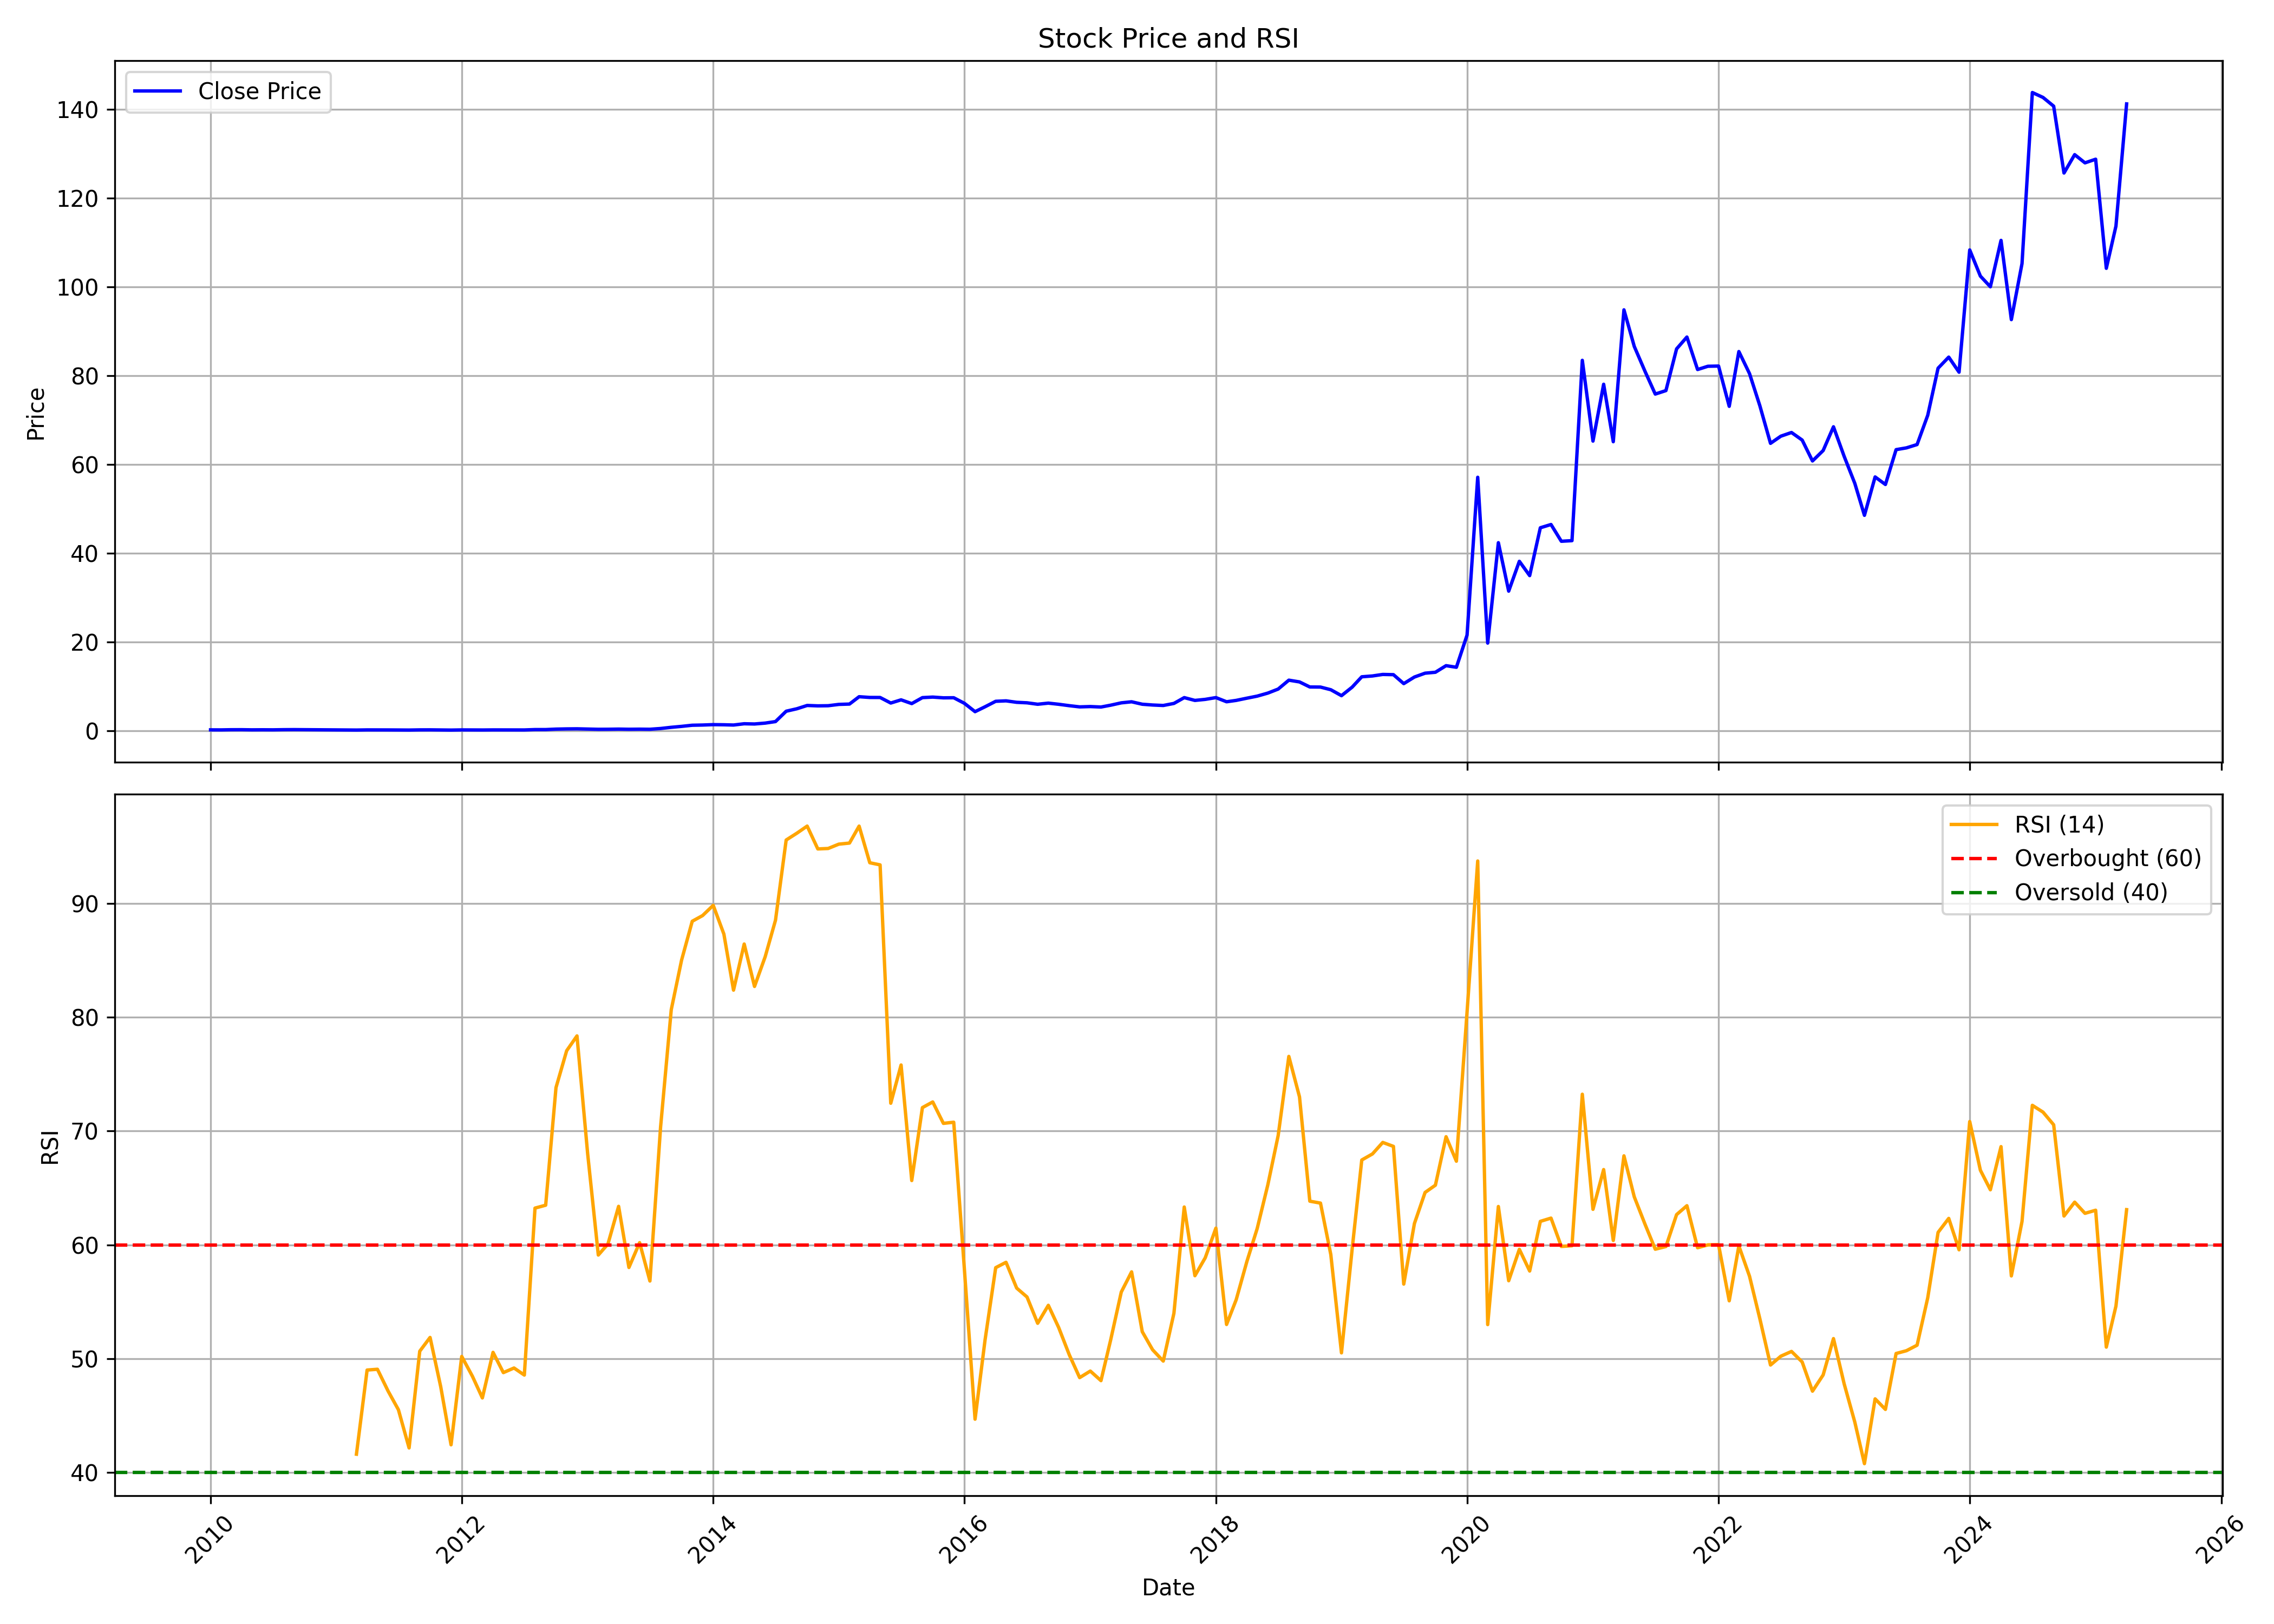

The table this chart was drawn from, first rows:
, Unnamed: 0, date, symbol, open, high, low, close, volume, rsi
0, 0, 2010-01-01, SUVEN, 0.1718, 0.2016, 0.1603, 0.1632, 96599970, 
1, 1, 2010-02-01, SUVEN, 0.1632, 0.1733, 0.143, 0.1531, 29156940, 
2, 2, 2010-03-01, SUVEN, 0.1531, 0.2164, 0.1451, 0.1906, 710596719, 
3, 3, 2010-04-01, SUVEN, 0.1909, 0.2069, 0.1784, 0.1992, 64283023, 
4, 4, 2010-05-01, SUVEN, 0.2046, 0.2046, 0.1546, 0.1647, 35028363, 
5, 5, 2010-06-01, SUVEN, 0.1659, 0.193, 0.1576, 0.1781, 62009719, 
6, 6, 2010-07-01, SUVEN, 0.1805, 0.1924, 0.165, 0.1665, 77796119, 
7, 7, 2010-08-01, SUVEN, 0.1995, 0.2262, 0.1913, 0.203, 96957952, 
8, 8, 2010-09-01, SUVEN, 0.2034, 0.2375, 0.1934, 0.218, 230162988, 
9, 9, 2010-10-01, SUVEN, 0.2215, 0.2375, 0.2002, 0.2023, 142919461, 
10, 10, 2010-11-01, SUVEN, 0.2027, 0.2383, 0.1814, 0.1867, 128077403, 
11, 11, 2010-12-01, SUVEN, 0.1863, 0.1998, 0.1671, 0.1785, 138684370, 
12, 12, 2011-01-01, SUVEN, 0.1707, 0.1842, 0.1369, 0.1415, 90906933, 
13, 13, 2011-02-01, SUVEN, 0.1405, 0.1458, 0.1191, 0.1252, 44106046, 
14, 14, 2011-03-01, SUVEN, 0.1262, 0.1344, 0.1159, 0.1184, 31410841, 41.6
15, 15, 2011-04-01, SUVEN, 0.1205, 0.1835, 0.1184, 0.1543, 138886978, 49
16, 16, 2011-05-01, SUVEN, 0.1518, 0.1664, 0.1344, 0.1547, 21912857, 49.06
17, 17, 2011-06-01, SUVEN, 0.1607, 0.1678, 0.1351, 0.1447, 17224247, 47.15
18, 18, 2011-07-01, SUVEN, 0.1444, 0.1511, 0.1287, 0.1362, 15037375, 45.51
19, 19, 2011-08-01, SUVEN, 0.1362, 0.1405, 0.1038, 0.1181, 33458031, 42.15
20, 20, 2011-09-01, SUVEN, 0.1593, 0.1766, 0.1463, 0.1574, 24424263, 50.65
21, 21, 2011-10-01, SUVEN, 0.1564, 0.1699, 0.1487, 0.1636, 12215043, 51.86
22, 22, 2011-11-01, SUVEN, 0.1627, 0.1727, 0.1324, 0.142, 16190959, 47.52
23, 23, 2011-12-01, SUVEN, 0.1459, 0.1612, 0.1065, 0.1132, 36356611, 42.42
24, 24, 2012-01-01, SUVEN, 0.1128, 0.1646, 0.1099, 0.1521, 35049310, 50.19
25, 25, 2012-02-01, SUVEN, 0.1564, 0.1747, 0.1353, 0.1425, 59556633, 48.45
26, 26, 2012-03-01, SUVEN, 0.1411, 0.1449, 0.1123, 0.132, 16876833, 46.54
27, 27, 2012-04-01, SUVEN, 0.1353, 0.1583, 0.1291, 0.1521, 36939614, 50.55
28, 28, 2012-05-01, SUVEN, 0.1521, 0.1655, 0.1392, 0.143, 77556186, 48.77
29, 29, 2012-06-01, SUVEN, 0.1392, 0.1526, 0.1392, 0.1449, 24033451, 49.18
30, 30, 2012-07-01, SUVEN, 0.1444, 0.1612, 0.1392, 0.142, 27086031, 48.55
31, 31, 2012-08-01, SUVEN, 0.142, 0.2423, 0.142, 0.2265, 376790973, 63.23
32, 32, 2012-09-01, SUVEN, 0.2294, 0.2519, 0.2073, 0.2284, 163979990, 63.49
33, 33, 2012-10-01, SUVEN, 0.3145, 0.3782, 0.2913, 0.3299, 173756548, 73.83
34, 34, 2012-11-01, SUVEN, 0.3293, 0.4317, 0.3177, 0.377, 148931863, 77.07
35, 35, 2012-12-01, SUVEN, 0.3828, 0.4543, 0.377, 0.3982, 286041065, 78.37
36, 36, 2013-01-01, SUVEN, 0.3892, 0.4311, 0.3228, 0.3454, 116665267, 68.02
37, 37, 2013-02-01, SUVEN, 0.348, 0.3596, 0.2842, 0.2893, 71151659, 59.11
38, 38, 2013-03-01, SUVEN, 0.2938, 0.346, 0.2829, 0.299, 69211010, 60.08
39, 39, 2013-04-01, SUVEN, 0.2964, 0.3918, 0.2848, 0.3331, 104933138, 63.39
40, 40, 2013-05-01, SUVEN, 0.3331, 0.3969, 0.2951, 0.2977, 113613181, 58.01
41, 41, 2013-06-01, SUVEN, 0.299, 0.3306, 0.2855, 0.319, 44006746, 60.19
42, 42, 2013-07-01, SUVEN, 0.319, 0.3512, 0.2945, 0.2964, 62767368, 56.82
43, 43, 2013-08-01, SUVEN, 0.3041, 0.473, 0.29, 0.4672, 248399164, 70.36
44, 44, 2013-09-01, SUVEN, 0.6311, 0.8684, 0.6311, 0.7371, 433530775, 80.67
45, 45, 2013-10-01, SUVEN, 0.7475, 1.003, 0.7249, 0.9466, 293892235, 85.03
46, 46, 2013-11-01, SUVEN, 0.9518, 1.452, 0.9388, 1.202, 978613249, 88.45
47, 47, 2013-12-01, SUVEN, 1.202, 1.387, 1.13, 1.249, 441023313, 88.95
48, 48, 2014-01-01, SUVEN, 1.255, 1.417, 1.165, 1.339, 443251384, 89.85
49, 49, 2014-02-01, SUVEN, 1.353, 1.43, 1.227, 1.309, 344170915, 87.32
50, 50, 2014-03-01, SUVEN, 1.321, 1.337, 1.213, 1.251, 163363172, 82.39
51, 51, 2014-04-01, SUVEN, 1.248, 1.642, 1.239, 1.538, 369110298, 86.45
52, 52, 2014-05-01, SUVEN, 1.538, 1.751, 1.434, 1.486, 437620908, 82.72
53, 53, 2014-06-01, SUVEN, 1.479, 1.771, 1.479, 1.685, 498344414, 85.33
54, 54, 2014-07-01, SUVEN, 1.687, 2.082, 1.687, 2.03, 526384116, 88.54
55, 55, 2014-08-01, SUVEN, 3.053, 4.44, 2.98, 4.363, 432932341, 95.59
56, 56, 2014-09-01, SUVEN, 4.396, 6.116, 4.163, 4.914, 857913013, 96.19
57, 57, 2014-10-01, SUVEN, 4.913, 5.716, 4.645, 5.659, 285958276, 96.81
58, 58, 2014-11-01, SUVEN, 5.711, 6.293, 4.812, 5.57, 435645813, 94.81
59, 59, 2014-12-01, SUVEN, 5.517, 6.112, 5.291, 5.6, 282295097, 94.85
... 124 more rows
